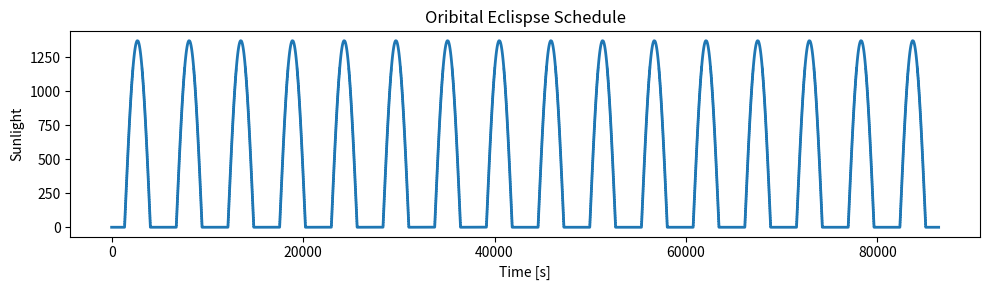

This chart was generated by the following Python code: (Note: this script raises an exception after producing the figure.)
import numpy as np
import matplotlib.pyplot as plt

# Numerical parameters
L = 1
Nx = 200
dx = L / (Nx - 1)
# L is wall thickness (m), Nx is number of nodes, dx is spatial step

dt = 0.01
T_orbit = 5400.0
t_final = 16 * T_orbit
Nt = int(t_final / dt)
# dt is a larger timestep as test is much longer, T_orbit is period of one 90 min orbit in seconds,
# t_final is 16 orbits or 1 day, Nt is the total number of steps

n_skip = 100
Nt_store = Nt // n_skip
# n_skips creates steps of 100 data points at a time, Nt_store stores data every 100 steps

# # # # # # # # # # # # # # # # # # # # # # # # # # # # # # # # # # # # # # # # # # # # # # # # # #

# Material properties
k = 65.0
alpha = 1.7e-5
# k is thermal conductivity, and alpha is the thermal diffusivity
# I'm keeping these constant from the homework

# # # # # # # # # # # # # # # # # # # # # # # # # # # # # # # # # # # # # # # # # # # # # # # # # #

# Solar radiation parameters 
G_sun = 1370.0                         
sigma = 5.670374419e-8    
# G_sun is solar flux, sigma is the Stefan-Boltzmann constant

# # # # # # # # # # # # # # # # # # # # # # # # # # # # # # # # # # # # # # # # # # # # # # # # # #

# Different coating materials
materials = {
    "Optical Solar Reflector":        {"alpha_s": 0.07, "epsilon": 0.80},
    "White Paint":                   {"alpha_s": 0.22, "epsilon": 0.85},
    "Black Paint":                   {"alpha_s": 0.97, "epsilon": 0.84},
    "Aluminized Kapton":             {"alpha_s": 0.38, "epsilon": 0.67},
    "Metallic":                      {"alpha_s": 0.13, "epsilon": 0.04},
    "MLI (White Beta Cloth)":         {"alpha_s": 0.45, "epsilon": 0.04},
    "MLI (Aluminized Beta Cloth)":    {"alpha_s": 0.37, "epsilon": 0.04},
    "MLI (Tedlar Reinforced)":        {"alpha_s": 0.30, "epsilon": 0.04},
    "MLI (Teflon-backed)":            {"alpha_s": 0.10, "epsilon": 0.04},
}
# epsilon is emissivity, alpha_s is absorptivity,

# # # # # # # # # # # # # # # # # # # # # # # # # # # # # # # # # # # # # # # # # # # # # # # # # #

# Orbital Parameters          
omega = 2.0 * np.pi / T_orbit
phi_0 = np.pi
# T_orbit is the orbital period of 90 min, and omega is the angular frequency,
# phi_0 starts the orbit from the far side of earth

# # # # # # # # # # # # # # # # # # # # # # # # # # # # # # # # # # # # # # # # # # # # # # # # # #

# coefficient for time marching
c = alpha * dt / dx**2
# c is presetting the coefficient for each time step skip,

# # # # # # # # # # # # # # # # # # # # # # # # # # # # # # # # # # # # # # # # # # # # # # # # # #

# Determine x and time for Plots
x = np.linspace(0, L, Nx)
time = np.linspace(0, t_final, Nt_store)

# # # # # # # # # # # # # # # # # # # # # # # # # # # # # # # # # # # # # # # # # # # # # # # # # #

# compute solar trace
solar_trace = np.maximum(np.cos(omega * time + phi_0), 0.0) * G_sun

# # # # # # # # # # # # # # # # # # # # # # # # # # # # # # # # # # # # # # # # # # # # # # # # # #

def run_simulation(alpha_s, epsilon):
    # Initial condition
    T = np.ones(Nx) * 300.0
    # set the initial temperature to 300 K everywhere

    Tnew = np.copy(T)
    T_history = np.zeros((Nt_store, Nx))
    # update the temnperature field and store it

    store_idx = 0
    # store_idx stets the count of time jumps to 0 as a secondary time step for skips

    # FTCS time marching
    for n in range(Nt):
        t = n * dt

        # Orbital Sun Incidence Angle
        phi = omega * t
        mu = np.cos(phi+phi_0)
        mu_eff = max(mu, 0.0)
        # phi is the sun incidence angle (rad), mu is the cosine of incidence, mu_eff is the effective angle of the sun

        # Absorbed solar heat flux
        q_in = alpha_s * G_sun * mu_eff

        # Outgoing thermal radiation from the surface
        q_rad = epsilon * sigma * T[0]**4

        # Ghost node temperature from radiative BC
        T_ghost = T[1] + (2 * dx / k) * (q_in - q_rad)

        # FTCS update at surface node
        Tnew[0] = T[0] + c * (T[1] - 2*T[0] + T_ghost)

        # Interior points
        Tnew[1:-1] = T[1:-1] + c * (T[2:] - 2*T[1:-1] + T[:-2])

        #  Right boundary (adiabatic) 
        Tnew[-1] = Tnew[-2]

        # update for next timestep
        T[:] = Tnew[:]


        # Store for each time skip
        if n % n_skip == 0:
            T_history[store_idx, :] = T
            solar_trace[store_idx] = mu_eff
            store_idx += 1

    return T_history

# # # # # # # # # # # # # # # # # # # # # # # # # # # # # # # # # # # # # # # # # # # # # # # # # #

# Orbital Time Trace
plt.figure(figsize=(10,3))
plt.step(time, solar_trace, where='post', linewidth=2)
plt.xlabel("Time [s]")
plt.ylabel("Sunlight")
plt.title("Oribital Eclispse Schedule")
plt.grid(False)
plt.tight_layout()
plt.show()

plt.savefig("results/orbital_solar_trace.png", dpi=300)
plt.close()

# # # # # # # # # # # # # # # # # # # # # # # # # # # # # # # # # # # # # # # # # # # # # # # # # #

# Temperature contour plot
for name, props in materials.items():

    print(f"Running simulation for: {name}")

    T_hist = run_simulation(props["alpha_s"], props["epsilon"])
    
    plt.figure(figsize=(10,5))
    plt.pcolormesh(x, time, T_hist, shading='auto', cmap='inferno')
    plt.colorbar(label="Temperature [K]")
    plt.xlabel("Wall Depth [m]")
    plt.ylabel("Time [s]")
    plt.title(f"Temperature Evolution — Solar Radiation FTCS Contour Plot for {name} coating")
    plt.tight_layout()
    plt.show()

    filename = f"results/temperature_{name.replace(' ', '_')}.png"
    plt.savefig(filename, dpi=300)
    plt.close()
